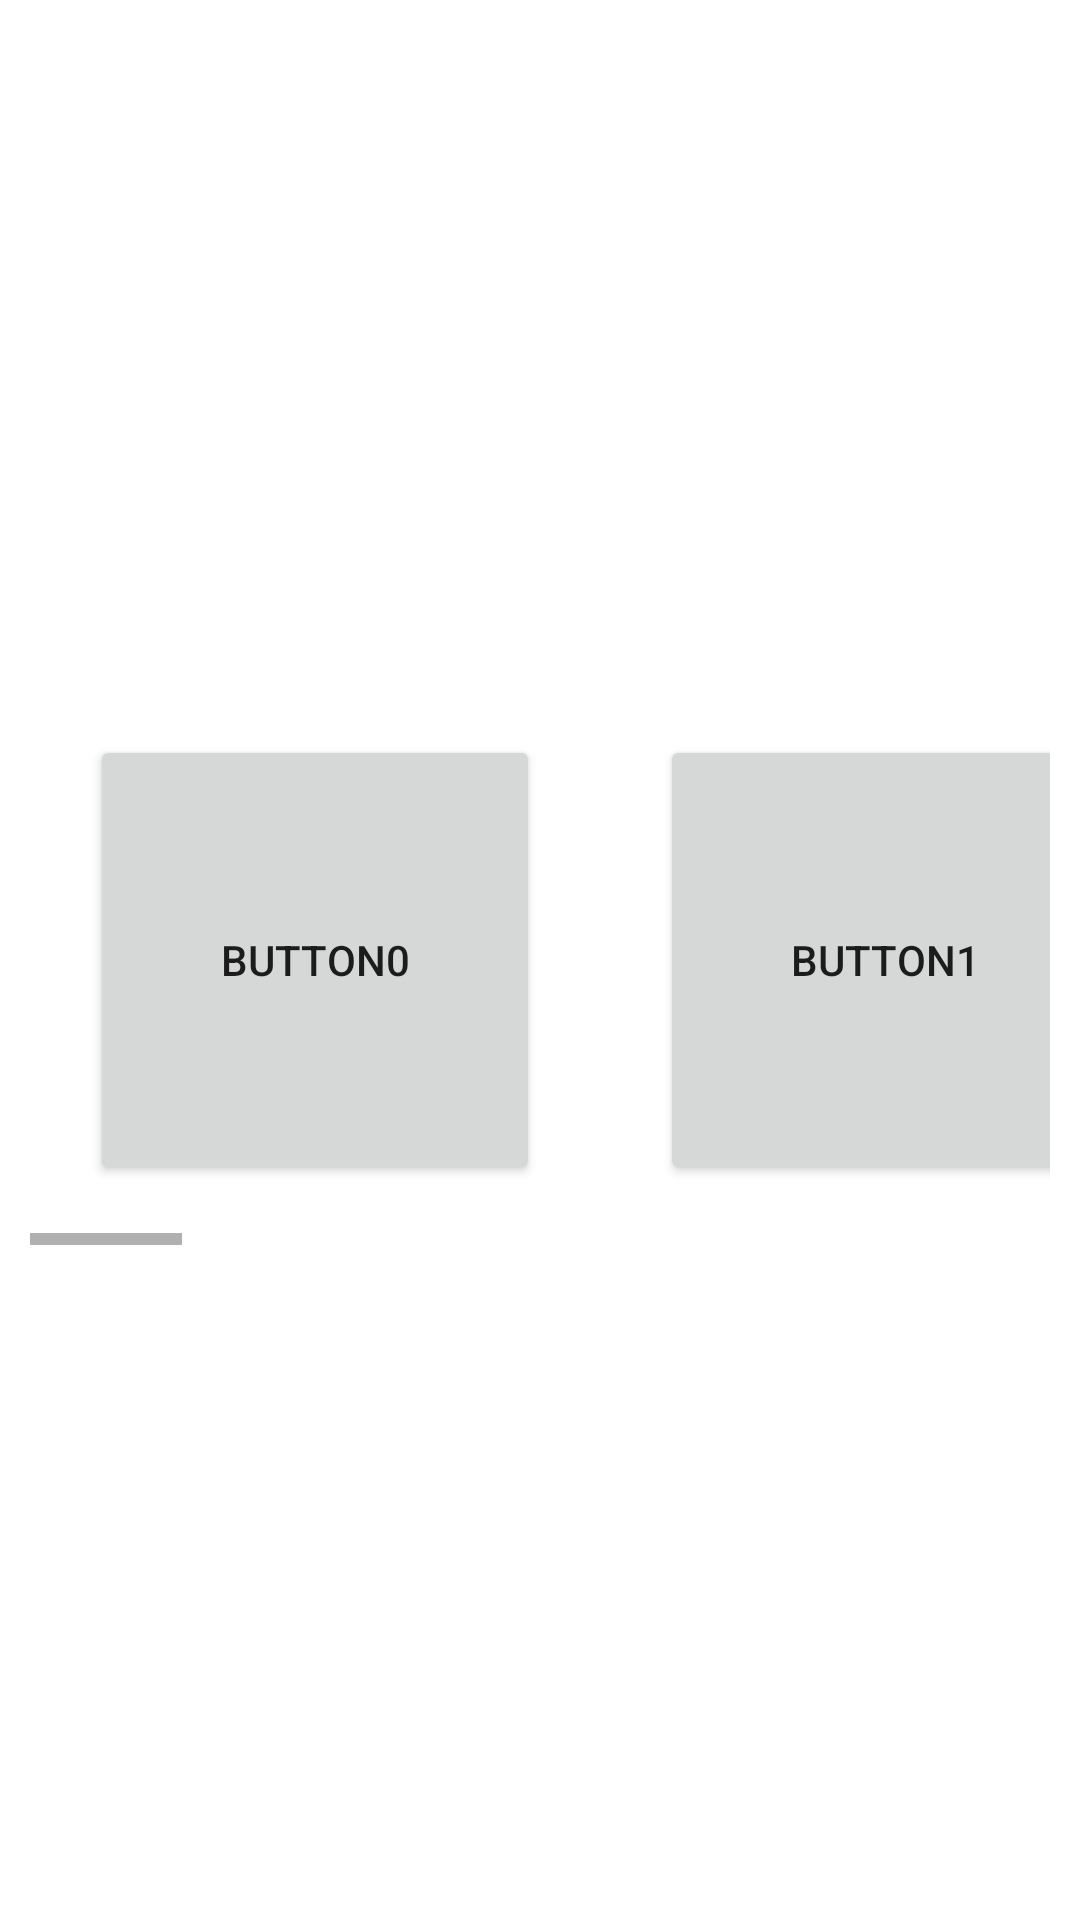

Android layout source for this screen:
<!-- AndroidManifest.xml: application theme Theme.RecyclerViewDesign -->
<!-- res/layout/activity_scroll_view.xml -->
<?xml version="1.0" encoding="utf-8"?>
<ScrollView xmlns:android="http://schemas.android.com/apk/res/android"
    xmlns:app="http://schemas.android.com/apk/res-auto"
    xmlns:tools="http://schemas.android.com/tools"
    android:layout_width="match_parent"
    android:layout_height="match_parent"
    tools:context=".ScrollViewActivity"
    >
    <HorizontalScrollView
        android:layout_width="match_parent"
        android:layout_height="match_parent"
        android:layout_gravity="center"
        android:layout_margin="10dp">

    <LinearLayout
        android:layout_width="match_parent"
        android:layout_height="wrap_content"
        android:orientation="horizontal"
        >

        <Button
            android:id="@+id/button0"
            android:layout_width="150dp"
            android:layout_margin="20dp"
            android:layout_height="150dp"
            android:text="Button0"
            android:onClick="onButtonClicked"/>
        <Button
            android:id="@+id/button1"
            android:layout_width="150dp"
            android:layout_margin="20dp"
            android:layout_height="150dp"
            android:text="Button1"
            android:onClick="onButtonClicked"/>
        <Button
            android:id="@+id/button2"
            android:layout_width="150dp"
            android:layout_margin="20dp"
            android:layout_height="150dp"
            android:text="Button2"
            android:onClick="onButtonClicked"/>
        <Button
            android:id="@+id/button3"
            android:layout_width="150dp"
            android:layout_margin="20dp"
            android:layout_height="150dp"
            android:text="Button3"
            android:onClick="onButtonClicked"/>
        <Button
            android:id="@+id/button4"
            android:layout_width="150dp"
            android:layout_margin="20dp"
            android:layout_height="150dp"
            android:text="Button4"
            android:onClick="onButtonClicked"/>
        <Button
            android:id="@+id/button5"
            android:layout_width="150dp"
            android:layout_margin="20dp"
            android:layout_height="150dp"
            android:text="Button5"
            android:onClick="onButtonClicked"/>
        <Button
            android:id="@+id/button6"
            android:layout_width="150dp"
            android:layout_margin="20dp"
            android:layout_height="150dp"
            android:text="Button6"
            android:onClick="onButtonClicked"/>
        <Button
            android:id="@+id/button7"
            android:layout_width="150dp"
            android:layout_margin="20dp"
            android:layout_height="150dp"
            android:text="Button7"
            android:onClick="onButtonClicked"/>
        <Button
            android:id="@+id/button8"
            android:layout_width="150dp"
            android:layout_margin="20dp"
            android:layout_height="150dp"
            android:text="Button8"
            android:onClick="onButtonClicked"/>
        <Button
            android:id="@+id/button9"
            android:layout_width="150dp"
            android:layout_margin="20dp"
            android:layout_height="150dp"
            android:text="Button9"
            android:onClick="onButtonClicked"/>
        <Button
            android:id="@+id/button10"
            android:layout_width="150dp"
            android:layout_margin="20dp"
            android:layout_height="150dp"
            android:text="Button10"
            android:onClick="onButtonClicked"/>
        <Button
            android:id="@+id/button11"
            android:layout_width="150dp"
            android:layout_margin="20dp"
            android:layout_height="150dp"
            android:text="Button11"
            android:onClick="onButtonClicked"/>
    </LinearLayout>
    </HorizontalScrollView>
</ScrollView>
<!-- resources referenced by this layout -->
<resources>
  <style name="Theme.RecyclerViewDesign" parent="Theme.MaterialComponents.DayNight.DarkActionBar">
          
          <item name="colorPrimary">@color/purple_500</item>
          <item name="colorPrimaryVariant">@color/purple_700</item>
          <item name="colorOnPrimary">@color/white</item>
          
          <item name="colorSecondary">@color/teal_200</item>
          <item name="colorSecondaryVariant">@color/teal_700</item>
          <item name="colorOnSecondary">@color/black</item>
          
          <item name="android:statusBarColor">?attr/colorPrimaryVariant</item>
          
      </style>
  <!-- not gathered from this repository: default colours our renderer supplied (Android Studio template values) -->
  <color name="purple_500">#FF6200EE</color>
  <color name="purple_700">#FF3700B3</color>
  <color name="teal_200">#FF03DAC5</color>
  <color name="teal_700">#FF018786</color>
  <color name="black">#FF000000</color>
  <color name="white">#FFFFFFFF</color>
</resources>
